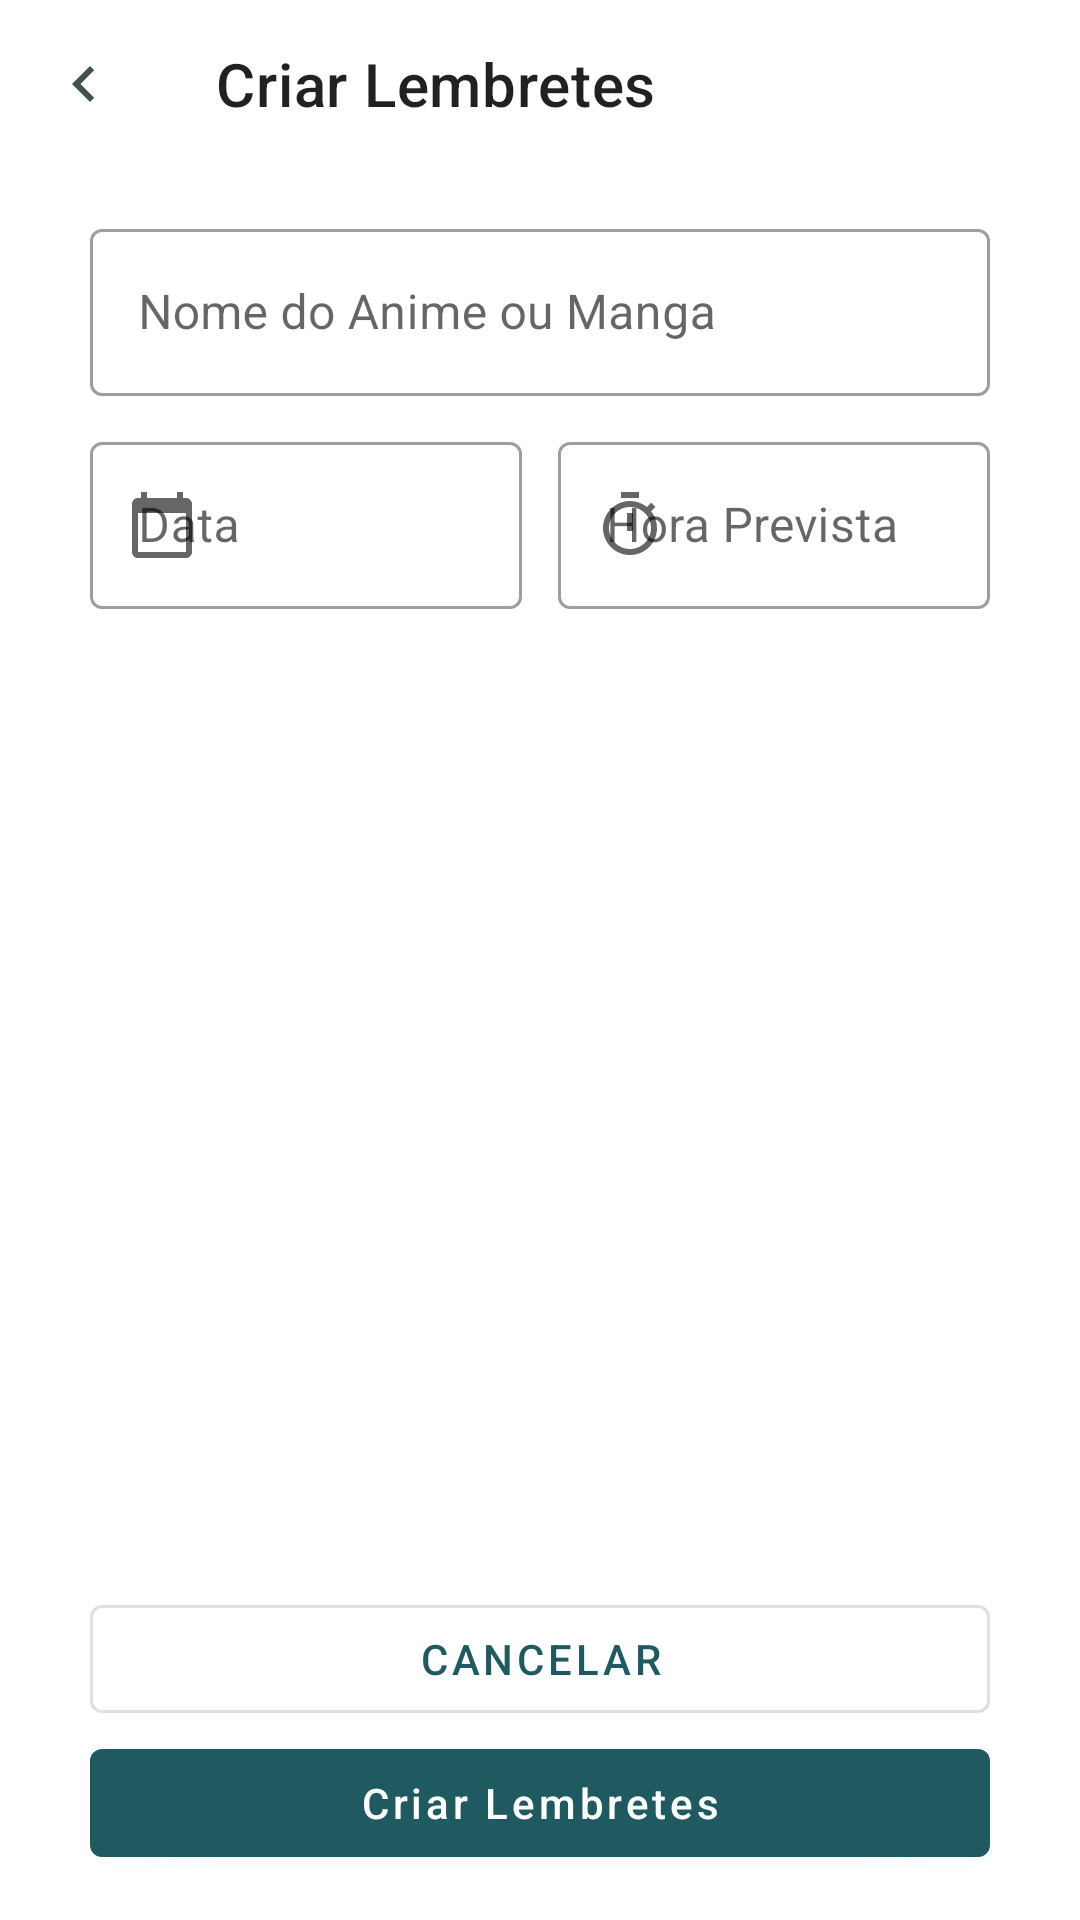

Write the Android layout XML for this screen, with the resource values it uses.
<!-- AndroidManifest.xml: application theme Theme.ToDoList -->
<!-- res/layout/activity_add_task.xml -->
<?xml version="1.0" encoding="utf-8"?>
<androidx.constraintlayout.widget.ConstraintLayout xmlns:android="http://schemas.android.com/apk/res/android"
    android:layout_width="match_parent"
    android:layout_height="match_parent"
    xmlns:app="http://schemas.android.com/apk/res-auto">

    <com.google.android.material.appbar.MaterialToolbar
        android:id="@+id/toolbar"
        app:layout_constraintTop_toTopOf="parent"
        android:layout_width="match_parent"
        app:title="@string/label_new_task"
        app:navigationIcon="@drawable/ic_navigate"
        android:layout_height="wrap_content"

        />

    <androidx.constraintlayout.widget.Guideline
        android:id="@+id/guide_start"
        android:orientation="vertical"
        app:layout_constraintGuide_begin="30dp"
        android:layout_width="wrap_content"
        android:layout_height="wrap_content"
        />
    <androidx.constraintlayout.widget.Guideline
        android:id="@+id/guide_end"
        android:orientation="vertical"
        app:layout_constraintGuide_end="30dp"
        android:layout_width="wrap_content"
        android:layout_height="wrap_content"
        />

        <com.google.android.material.textfield.TextInputLayout
            android:id="@+id/til_title"
            app:layout_constraintTop_toBottomOf="@id/toolbar"
            app:layout_constraintStart_toStartOf="@id/guide_start"
            app:layout_constraintEnd_toEndOf="@id/guide_end"
            android:layout_marginTop="15dp"
            style="@style/Widget.MaterialComponents.TextInputLayout.OutlinedBox"
            android:hint="@string/label_title"
            android:layout_width="0dp"
            android:layout_height="wrap_content">

            <com.google.android.material.textfield.TextInputEditText
                android:inputType="text"
                android:layout_width="match_parent"
                android:layout_height="wrap_content"
                />
        </com.google.android.material.textfield.TextInputLayout>

    <com.google.android.material.textfield.TextInputLayout
        android:id="@+id/til_date"
        android:layout_marginTop="10dp"
        style="@style/Widget.MaterialComponents.TextInputLayout.OutlinedBox"
        android:layout_width="0dp"
        android:layout_marginEnd="12dp"
        android:layout_height="wrap_content"
        app:layout_constraintStart_toStartOf="@id/guide_start"
        app:layout_constraintEnd_toStartOf="@id/til_hour"
        app:layout_constraintTop_toBottomOf="@id/til_title"
        app:startIconDrawable="@drawable/ic_calendar"
        android:hint="@string/label_date">

            <com.google.android.material.textfield.TextInputEditText
                 android:layout_width="match_parent"
                 android:layout_height="wrap_content"
                android:inputType="none"
                android:focusable="false"
                />
    </com.google.android.material.textfield.TextInputLayout>
    <com.google.android.material.textfield.TextInputLayout
        android:id="@+id/til_hour"
        style="@style/Widget.MaterialComponents.TextInputLayout.OutlinedBox"
        android:layout_width="0dp"
        android:layout_height="wrap_content"
        app:layout_constraintTop_toTopOf="@id/til_date"
        app:layout_constraintEnd_toEndOf="@id/guide_end"
        app:layout_constraintStart_toEndOf="@id/til_date"
        app:startIconDrawable="@drawable/ic_timer"
        android:hint="@string/label_hour">

        <com.google.android.material.textfield.TextInputEditText
            android:layout_width="match_parent"
            android:layout_height="wrap_content"
            android:inputType="none"
            android:focusable="false"
            />
    </com.google.android.material.textfield.TextInputLayout>

    <com.google.android.material.button.MaterialButton
        android:id="@+id/btn_cancel"
        android:layout_width="0dp"
        android:layout_height="wrap_content"
        style="@style/Widget.MaterialComponents.Button.OutlinedButton"
        android:text="@string/label_cancel"
        app:layout_constraintBottom_toTopOf="@id/btn_new_task"
        app:layout_constraintEnd_toEndOf="@id/guide_end"
        app:layout_constraintStart_toStartOf="@id/guide_start" />


    <com.google.android.material.button.MaterialButton
        android:id="@+id/btn_new_task"
        android:layout_width="0dp"
        android:layout_height="wrap_content"
        style="@style/Widget.MaterialComponents.Button"
        android:layout_marginBottom="15dp"
        android:text="@string/label_new_task"
        android:textAllCaps="false"
        app:layout_constraintBottom_toBottomOf="parent"
        app:layout_constraintEnd_toEndOf="@id/guide_end"
        app:layout_constraintStart_toStartOf="@id/guide_start"
        />

</androidx.constraintlayout.widget.ConstraintLayout>
<!-- resources referenced by this layout -->
<resources>
  <!-- drawable ic_calendar (drawable) -->
  <vector android:height="24dp" android:tint="#3B5141"
      android:viewportHeight="24" android:viewportWidth="24"
      android:width="24dp" xmlns:android="http://schemas.android.com/apk/res/android">
      <path android:fillColor="@android:color/white" android:pathData="M20,3h-1L19,1h-2v2L7,3L7,1L5,1v2L4,3c-1.1,0 -2,0.9 -2,2v16c0,1.1 0.9,2 2,2h16c1.1,0 2,-0.9 2,-2L22,5c0,-1.1 -0.9,-2 -2,-2zM20,21L4,21L4,8h16v13z"/>
  </vector>
  <!-- drawable ic_navigate (drawable) -->
  <vector android:height="24dp" android:tint="#415346"
      android:viewportHeight="24" android:viewportWidth="24"
      android:width="24dp" xmlns:android="http://schemas.android.com/apk/res/android">
      <path android:fillColor="@android:color/white" android:pathData="M15.41,7.41L14,6l-6,6 6,6 1.41,-1.41L10.83,12z"/>
  </vector>
  <!-- drawable ic_timer (drawable) -->
  <vector android:height="24dp" android:tint="#3B5141"
      android:viewportHeight="24" android:viewportWidth="24"
      android:width="24dp" xmlns:android="http://schemas.android.com/apk/res/android">
      <path android:fillColor="@android:color/white" android:pathData="M15,1L9,1v2h6L15,1zM11,14h2L13,8h-2v6zM19.03,7.39l1.42,-1.42c-0.43,-0.51 -0.9,-0.99 -1.41,-1.41l-1.42,1.42C16.07,4.74 14.12,4 12,4c-4.97,0 -9,4.03 -9,9s4.02,9 9,9 9,-4.03 9,-9c0,-2.12 -0.74,-4.07 -1.97,-5.61zM12,20c-3.87,0 -7,-3.13 -7,-7s3.13,-7 7,-7 7,3.13 7,7 -3.13,7 -7,7z"/>
  </vector>
  <string name="label_cancel">Cancelar</string>
  <string name="label_date">Data</string>
  <string name="label_hour">Hora Prevista</string>
  <string name="label_new_task">Criar Lembretes</string>
  <string name="label_title">Nome do Anime ou Manga</string>
  <style name="Theme.ToDoList" parent="Theme.MaterialComponents.Light.NoActionBar">
              <item name="colorPrimary">#1F5A61</item>
              <item name="colorPrimaryDark">@color/black</item>
  
          <item name="colorSecondary">#165359</item>
          <item name="colorOnSecondary">@color/white</item>
      </style>
  <!-- not gathered from this repository: default colours our renderer supplied (Android Studio template values) -->
  <color name="black">#FF000000</color>
  <color name="white">#FFFFFFFF</color>
</resources>
